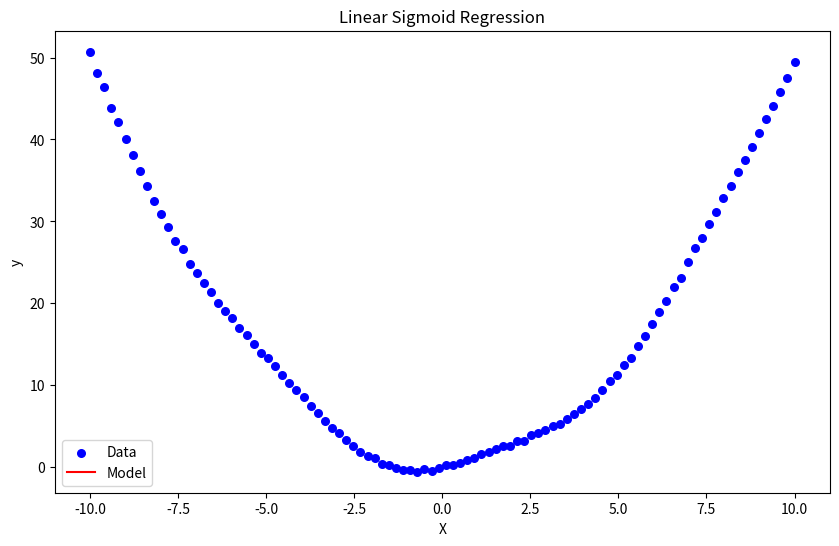

Reproduce this figure in Python.
import numpy as np
import matplotlib.pyplot as plt
import random


def mean_squared_error(y_true, y_pred):
    return np.sqrt(np.mean((y_true - y_pred) ** 2))


def binary_cross_entropy_loss(y_true, y_pred):
    epsilon = 1e-15  # To avoid log(0)
    y_pred = np.clip(y_pred, epsilon, 1 - epsilon)  # Clip predicted probabilities
    loss = -(y_true * np.log(y_pred) + (1 - y_true) * np.log(1 - y_pred))
    return np.mean(loss)


def sigmoid(x):
    return 1 / (1 + np.exp(-x))


def sigmoid_stable(x):
    # Compute the sigmoid function using log tricks for numerical stability
    z = np.exp(-np.abs(x))
    return np.where(x >= 0, 1 / (1 + z), z / (1 + z))


class LinearSigmoidRegression:
    def __init__(self, num_linear_funcs):
        self.num_linear_funcs = num_linear_funcs
        self.weights = [random.randrange(-1, 1)] * num_linear_funcs
        self.biases = [random.randrange(-1, 1)] * num_linear_funcs

    def model(self, x):
        y = self.biases[0] + self.weights[0] * x
        for i in range(1, self.num_linear_funcs):
            prev_func = self.biases[i - 1] + self.weights[i - 1] * x
            curr_func = self.biases[i] + self.weights[i] * x
            y += (curr_func - prev_func) * sigmoid_stable(x)
        return y

    def fit(self, X, y, learning_rate=0.005, num_iterations=1000):
        num_samples = X.shape[0]
        X = (X - X.mean()) / X.std()
        y = (y - y.mean()) / y.std()
        self.weights = np.random.randn(self.num_linear_funcs)
        self.intercepts = np.random.randn(self.num_linear_funcs)

        for _ in range(num_iterations):
            y_pred = self.model(X)
            errors = y_pred - y

            # Update weights
            for i in range(self.num_linear_funcs):
                if i == 0:
                    gradient = (2 / num_samples) * np.sum(errors * X)
                else:
                    prev_func = self.intercepts[i - 1] + self.weights[i - 1] * X
                    curr_func = self.intercepts[i] + self.weights[i] * X
                    sigmoid_input = X  # No need to compute sigmoid(X) directly
                    sigmoid_term = sigmoid_stable(sigmoid_input)
                    gradient = (2 / num_samples) * np.sum(
                        errors * sigmoid_term * (curr_func - prev_func) * X
                    )
                self.weights[i] -= learning_rate * gradient

            # Update intercepts
            for i in range(self.num_linear_funcs):
                if i == 0:
                    gradient = (2 / num_samples) * np.sum(errors)
                else:
                    prev_func = self.intercepts[i - 1] + self.weights[i - 1] * X
                    curr_func = self.intercepts[i] + self.weights[i] * X
                    sigmoid_input = X  # No need to compute sigmoid(X) directly
                    sigmoid_term = sigmoid_stable(sigmoid_input)
                    gradient = (2 / num_samples) * np.sum(
                        errors * sigmoid_term * (curr_func - prev_func)
                    )
                self.intercepts[i] -= learning_rate * gradient

    def predict(self, X):
        return self.model(X)

    def plot(self, X, y):
        y_pred = self.predict(X)

        plt.figure(figsize=(10, 6))
        plt.scatter(X, y, label="Data", color="b", marker="o", s=30)
        plt.plot(X, y_pred, label="Model", color="r")
        plt.title("Linear Sigmoid Regression")
        plt.xlabel("X")
        plt.ylabel("y")
        plt.legend()
        plt.show()


# Generate some sample data
X = np.linspace(-10, 10, 100)
y = np.sin(X) + 0.5 * X**2 + np.random.randn(100) * 0.1

# Create an instance of the LinearSigmoidRegression class with 3 linear functions
model = LinearSigmoidRegression(num_linear_funcs=6)

# Train the model
model.fit(X, y, learning_rate=0.01, num_iterations=2000)

# Make predictions
y_pred = model.predict(X)

print("Model predictions:", y_pred)
print("True values:", y)
model.plot(X, y)
